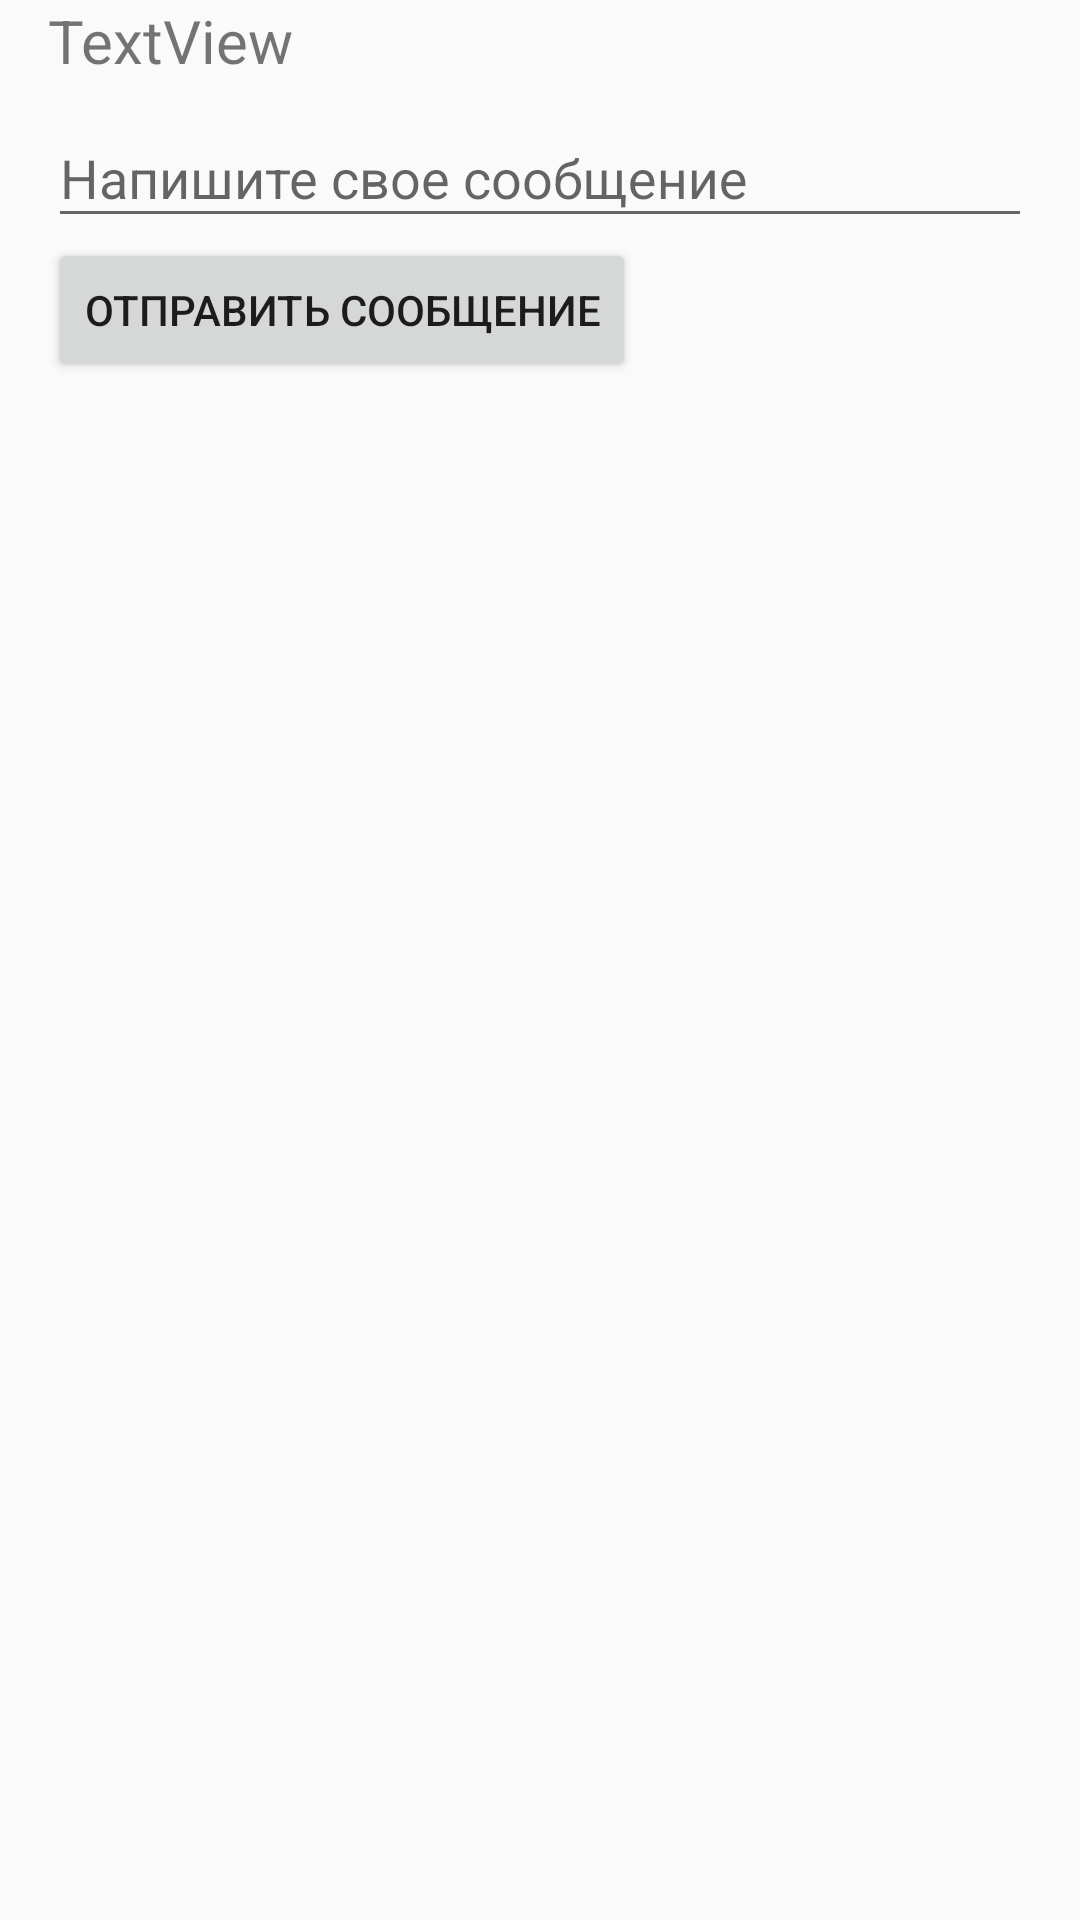

Write the Android layout XML for this screen, with the resource values it uses.
<!-- AndroidManifest.xml: application theme AppTheme -->
<!-- res/layout/activity_forma.xml -->
<?xml version="1.0" encoding="utf-8"?>
<LinearLayout xmlns:android="http://schemas.android.com/apk/res/android"
    android:layout_width="match_parent"
    android:layout_height="match_parent"
    android:paddingLeft="16dp"
    android:paddingRight="16dp"
    android:orientation="vertical" >

    <TextView
        android:id="@+id/textView5"
        android:layout_width="match_parent"
        android:layout_height="wrap_content"
        android:textSize="20sp"
        android:text="TextView" />

    <ListView
        android:id="@+id/list_item"
        android:layout_width="match_parent"
        android:layout_height="wrap_content" />

    <android.support.design.widget.TextInputLayout
        android:id="@+id/TextInput"
        android:layout_width="match_parent"
        android:layout_height="wrap_content" >

        <android.support.design.widget.TextInputEditText
            android:layout_width="match_parent"
            android:layout_height="wrap_content"
            android:hint="Напишите свое сообщение" />
    </android.support.design.widget.TextInputLayout>

    <Button
        android:id="@+id/button11"
        android:layout_width="wrap_content"
        android:layout_height="wrap_content"
        android:text="Отправить сообщение"/>


</LinearLayout>
<!-- resources referenced by this layout -->
<resources>
  <style name="AppTheme" parent="Theme.AppCompat.Light.DarkActionBar">
          
          <item name="colorPrimary">@color/colorPrimary</item>
          <item name="colorPrimaryDark">@color/colorPrimaryDark</item>
          <item name="colorAccent">@color/colorAccent</item>
      </style>
  <color name="colorPrimary">#c62828</color>
  <color name="colorPrimaryDark">#8e0000</color>
  <color name="colorAccent">#D81B60</color>
</resources>
